2-way image classification set "datasets" from GitHub (satwiksain305/SafeTread); label vocabulary: critical, healthy.

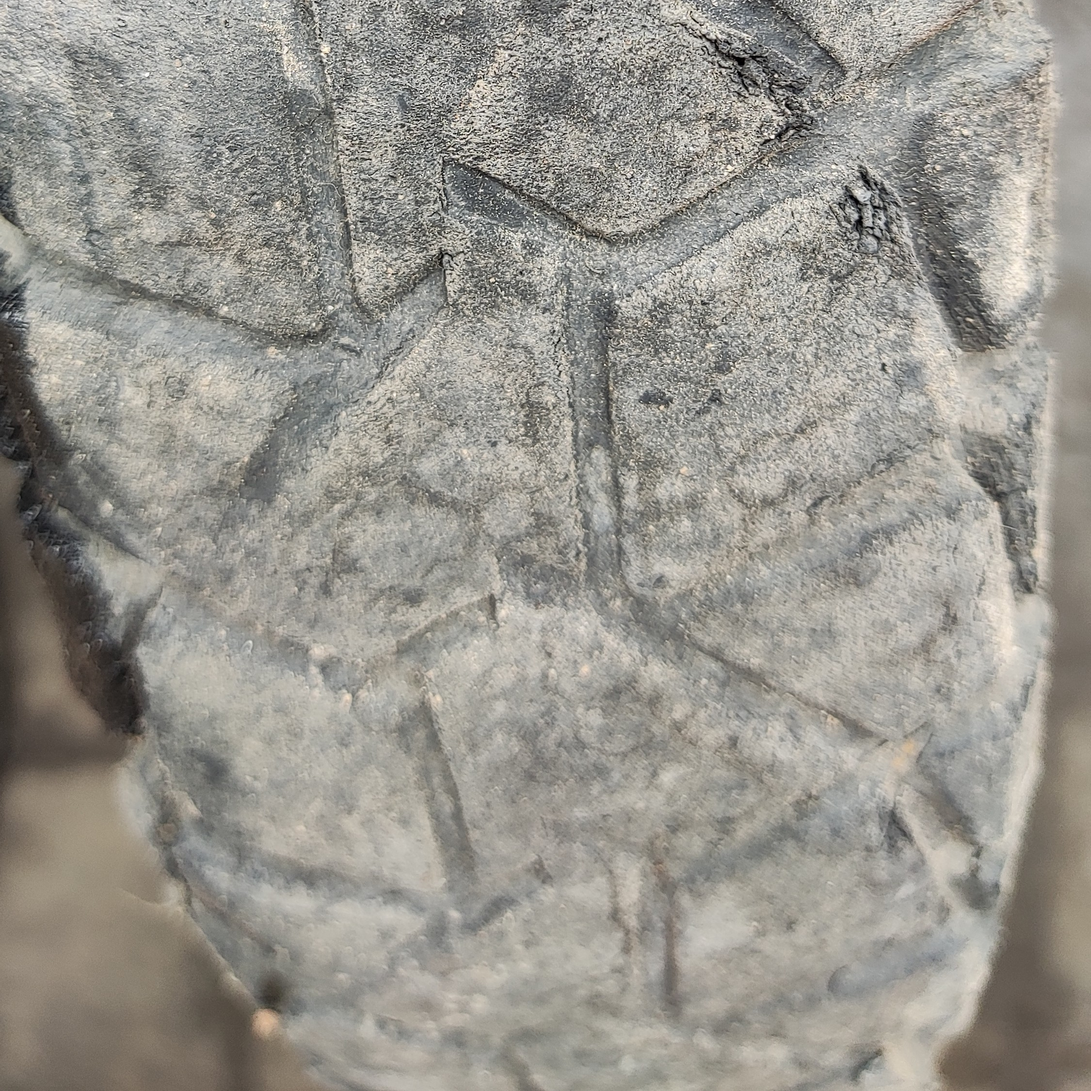
Label: critical

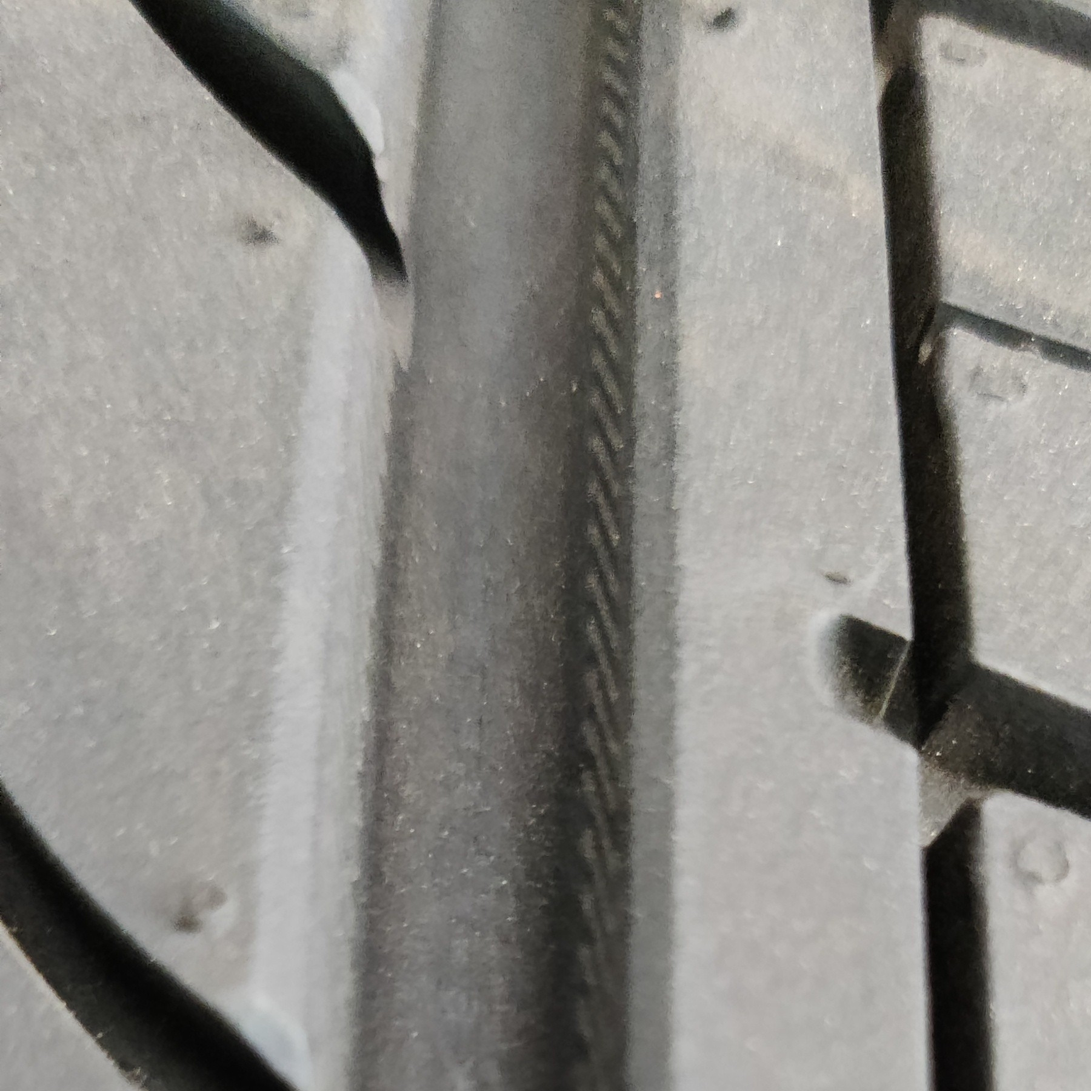
Label: healthy

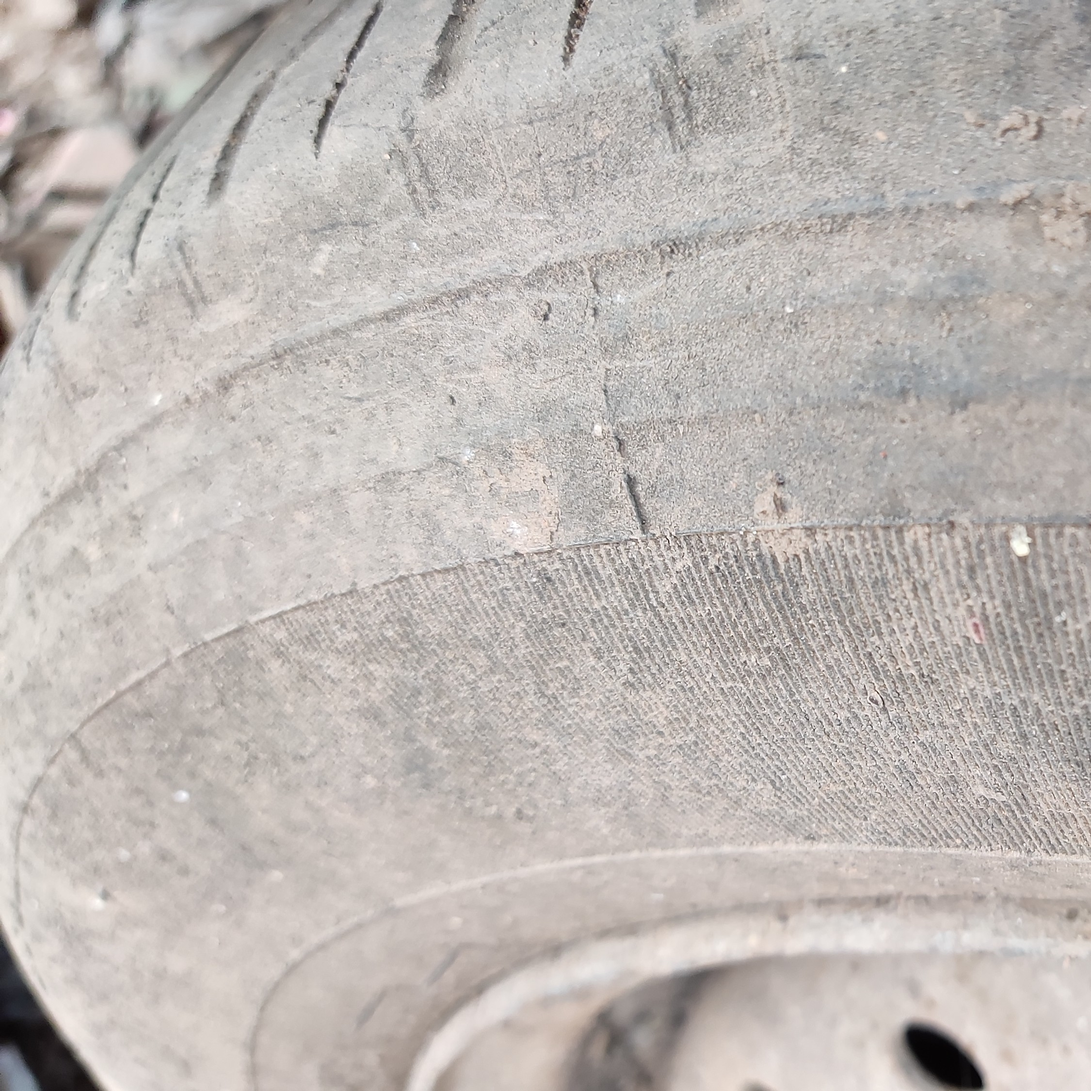
Label: critical

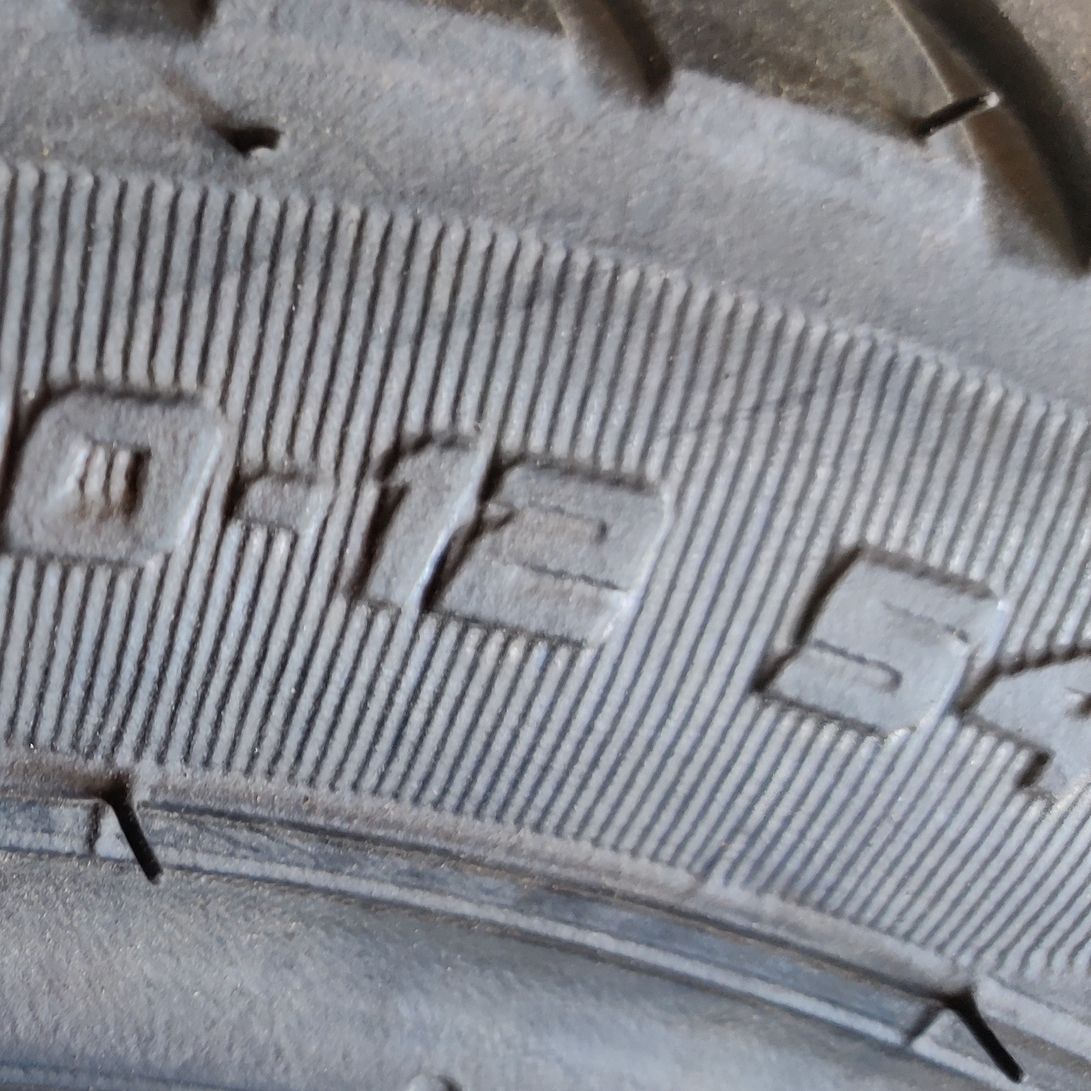
Label: healthy

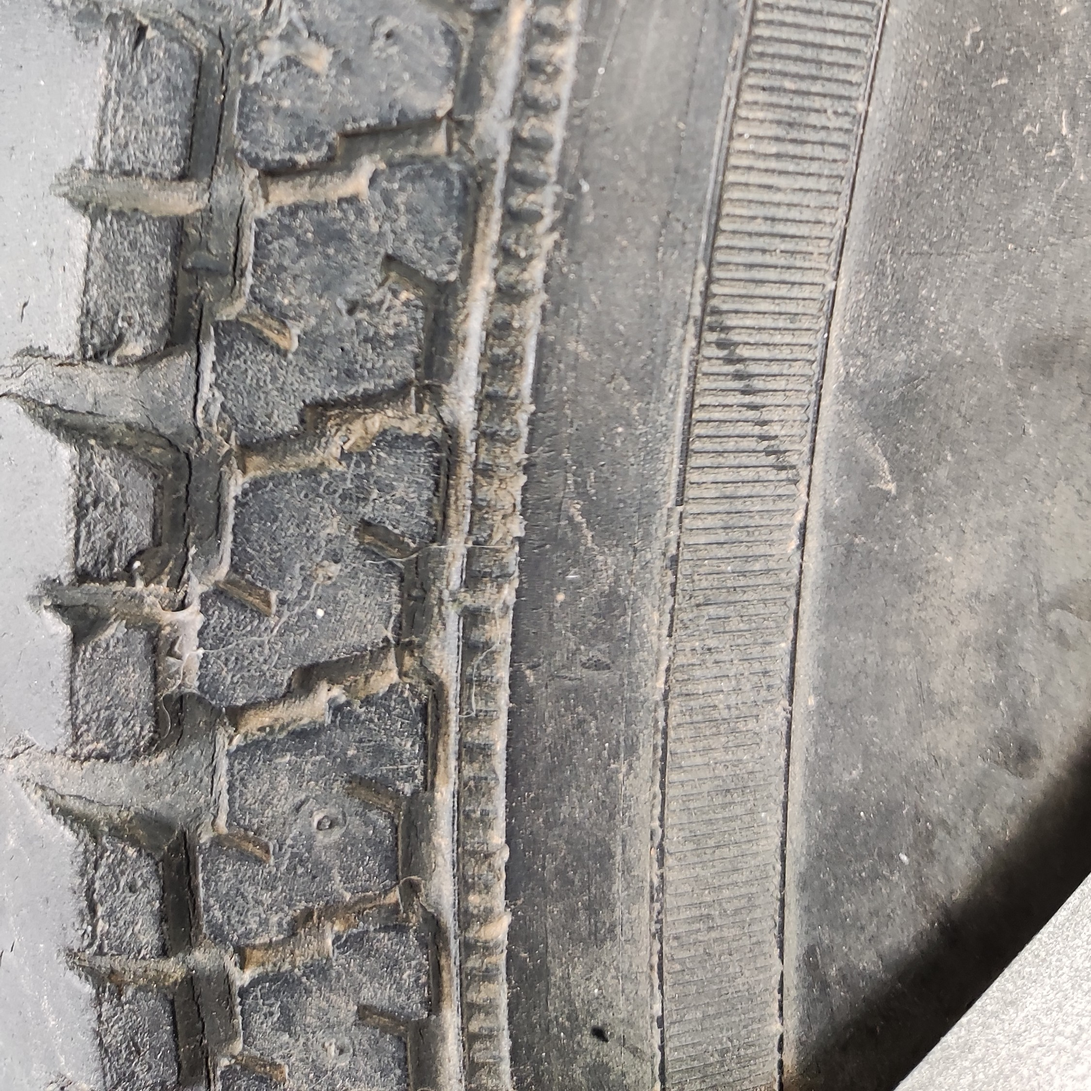
Label: critical

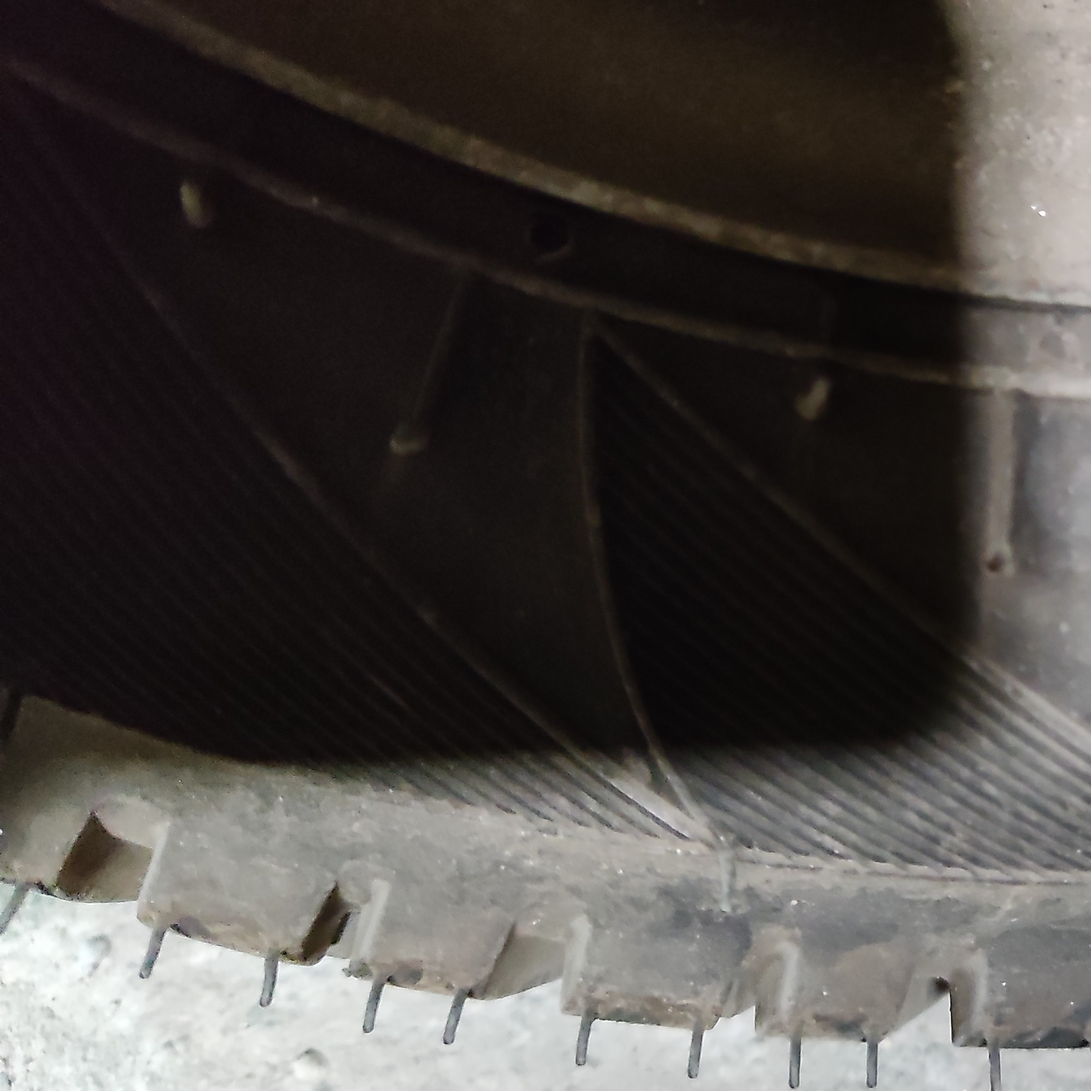
Label: healthy
